Run: headless pygame with SDL's dummy video driver; simulated clock (each Clock.tick advances the game by its frame time, no real sleeping); random seed 0; keys injected as events and as key.get_pressed() state; mouse plan: one left click at the window centre at the start of phase 2, then a move to the lower-right quarter at the start of phase 3.
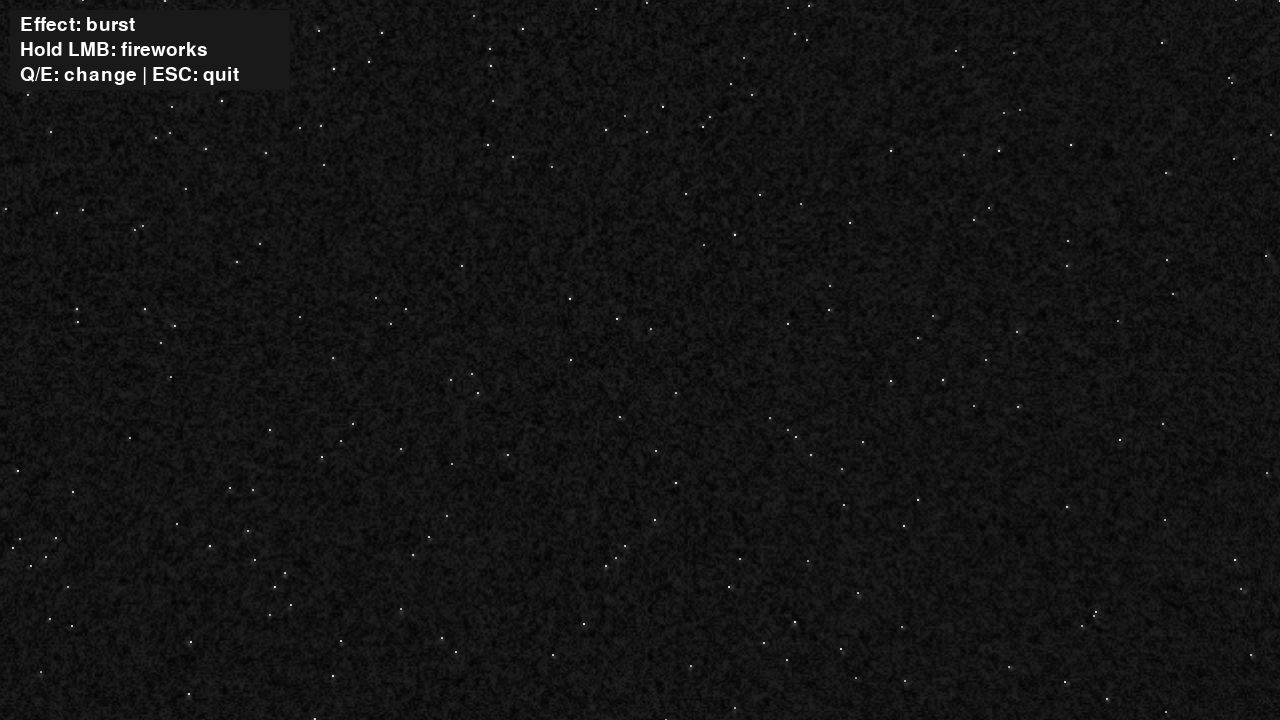
Frame 1 of 4 · flips 1–60 · no input
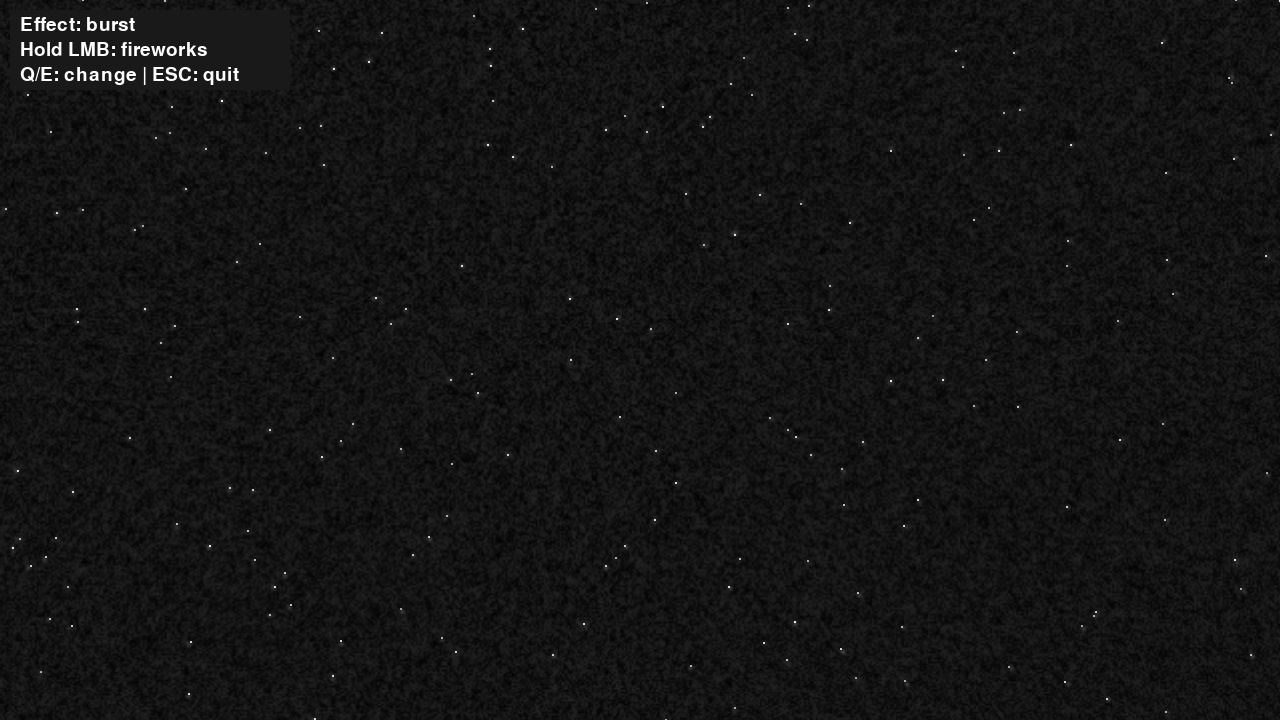
Frame 2 of 4 · flips 61–180 · clicked the window centre · tapped SPACE, RETURN · held RIGHT (→), D
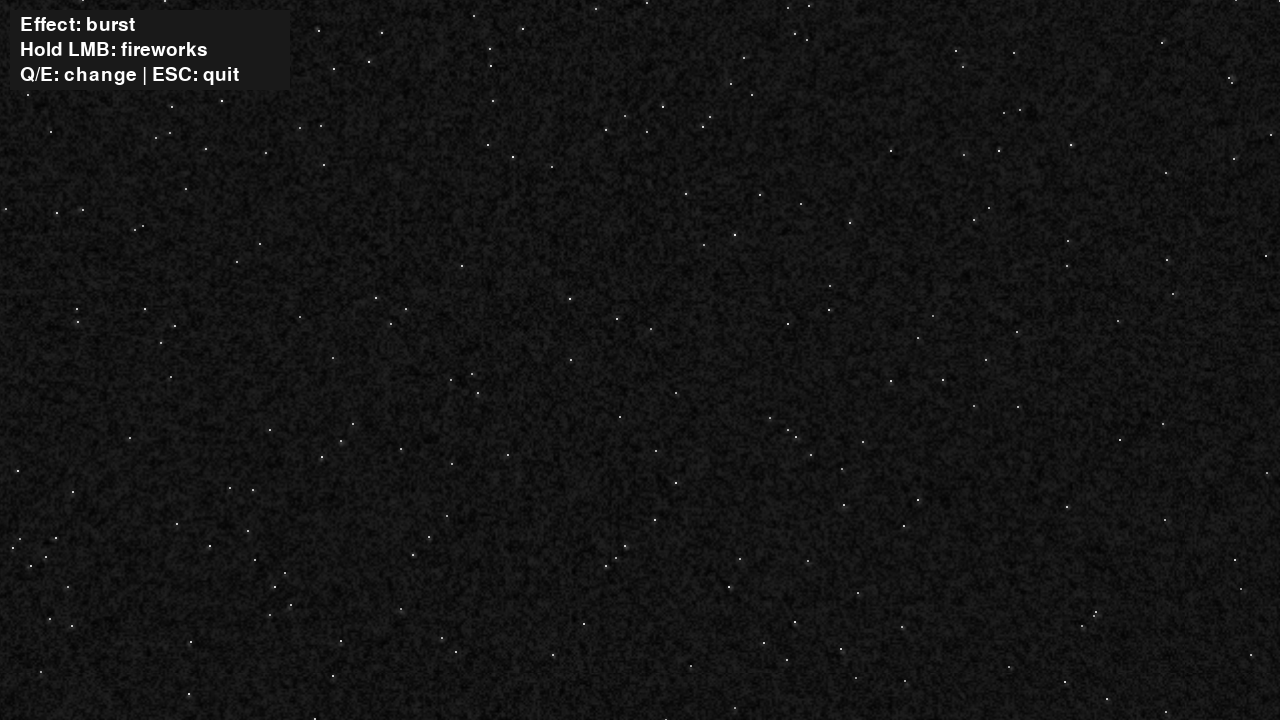
Frame 3 of 4 · flips 181–300 · moved the mouse to the lower-right quarter · held DOWN (↓), S
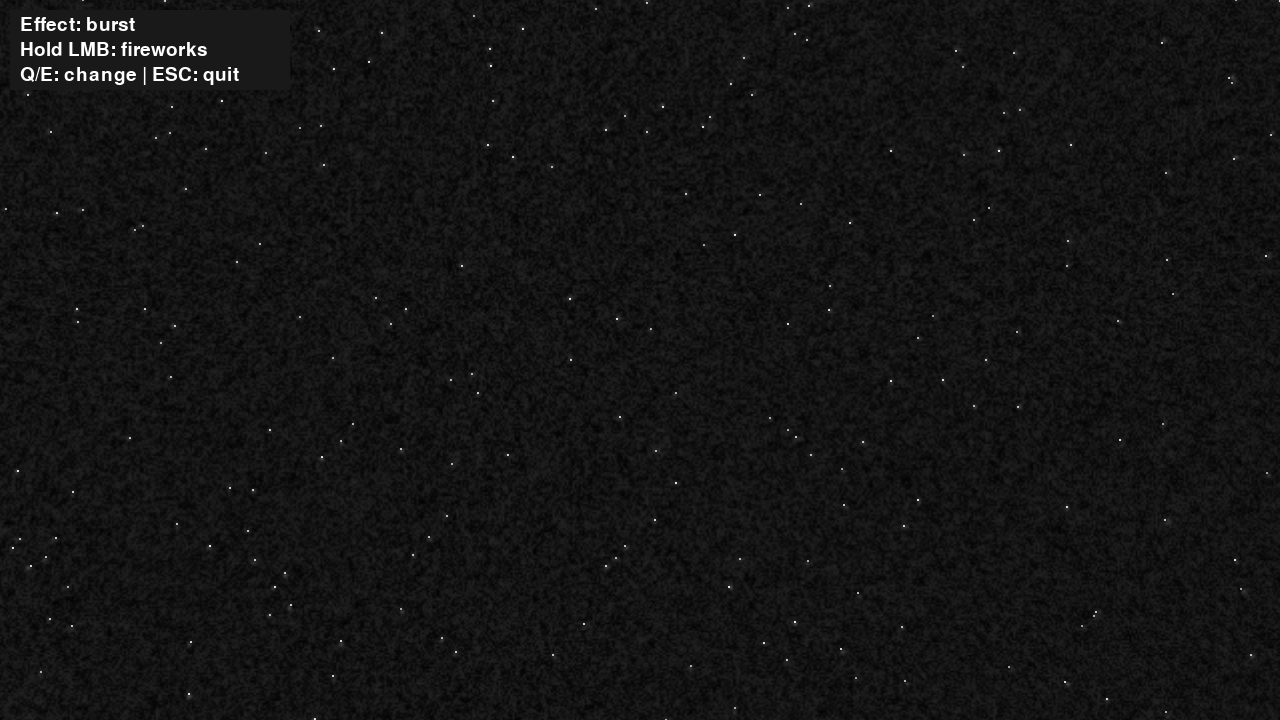
Frame 4 of 4 · flips 301–420 · held LEFT (←), A, UP (↑), W

The pygame program that drew these frames:

"""
                             [ DISCLAIMER ]
                             
This code and its associated logic were authored by GuestAUser(Lk10). 
Any use, distribution, or modification of this code MUST include proper credit to the original author. 
Failure to attribute the original author is a violation of intellectual property rights. 
By using this code, you agree to comply with these terms.

Thank you for respecting the work of the original creator.

[TIMESTAMP OF PROJECT] (01/30/2025)
"""

import pygame, random, math
from pygame.math import Vector2

pygame.init()
WIDTH, HEIGHT = 1280, 720
SCREEN = pygame.display.set_mode((WIDTH, HEIGHT))
pygame.display.set_caption("Starry Fireworks Simulation (OPTIMIZED-RELEASE)")
CLOCK = pygame.time.Clock()

BLACK = (0, 0, 0)

class Particle:
    def __init__(self, pos, vel, color, radius, life, drag=0.95, gravity=0.1):
        self.pos = Vector2(pos)
        self.vel = Vector2(vel)
        self.color = color
        self.radius = radius
        self.life = life
        self.drag = drag
        self.gravity = gravity

    def update(self, dt):
        self.vel *= self.drag
        self.vel.y += self.gravity * dt * 60
        self.pos += self.vel * dt * 60
        self.life -= dt

    def draw(self, surf):
        if self.life > 0:
            base_size = max(2, int(self.radius * 5))
            glow = pygame.Surface((base_size, base_size), pygame.SRCALPHA)
            for i in range(4):
                r = max(0, int(self.radius) + 3 - i*2)
                a = max(0, 120 - i*28)
                pygame.draw.circle(glow, (*self.color, a), (base_size//2, base_size//2), r)
            surf.blit(glow, (int(self.pos.x - base_size//2), int(self.pos.y - base_size//2)), special_flags=pygame.BLEND_ADD)

class Firework:
    def __init__(self, pos, mode):
        self.pos = Vector2(pos)
        self.color = (random.randint(128,255), random.randint(128,255), random.randint(128,255))
        self.rocket = Particle(self.pos, (random.uniform(-2,2), random.uniform(-22,-18)), self.color, 1.0, 2.2, drag=0.96, gravity=0.05)
        self.exploded = False
        self.particles = []
        self.mode = mode
        self.secondary = []
        self.second_exploded = False

    def update(self, dt):
        if not self.exploded:
            self.rocket.update(dt)
            if self.rocket.life <= 0 or self.rocket.vel.y >= 0:
                self.exploded = True
                self.explode()
        else:
            for p in self.particles:
                p.update(dt)
            self.particles = [p for p in self.particles if p.life > 0]
            if not self.second_exploded and random.random() < 0.02 and len(self.particles) > 15:
                self.second_exploded = True
                center = random.choice(self.particles).pos
                self.secondary_explode(center)
            for s in self.secondary:
                s.update(dt)
            self.secondary = [p for p in self.secondary if p.life > 0]

    def draw(self, surf):
        if not self.exploded:
            self.rocket.draw(surf)
        else:
            for p in self.particles:
                p.draw(surf)
            for p in self.secondary:
                p.draw(surf)

    def explode(self):
        if self.mode == "burst":
            for _ in range(60):
                a = random.uniform(0, 2*math.pi)
                spd = random.uniform(3,7)
                vx, vy = math.cos(a)*spd, math.sin(a)*spd
                self.particles.append(Particle(self.rocket.pos, (vx, vy), self.color, 1.3, random.uniform(1.5,2.5)))
        elif self.mode == "ring":
            for i in range(36):
                a = i*(2*math.pi/36)
                vx, vy = math.cos(a)*6, math.sin(a)*6
                self.particles.append(Particle(self.rocket.pos, (vx, vy), self.color, 1.2, random.uniform(1.2,2.0)))
        elif self.mode == "star":
            for i in range(5):
                a = i*(2*math.pi/5)
                for r in [1,2,3]:
                    vx = math.cos(a)*r*4
                    vy = math.sin(a)*r*4
                    spark = (
                        min(255, self.color[0] + random.randint(-30,30)),
                        min(255, self.color[1] + random.randint(-30,30)),
                        min(255, self.color[2] + random.randint(-30,30))
                    )
                    self.particles.append(Particle(self.rocket.pos, (vx, vy), spark, 1.2, random.uniform(1,2), drag=0.95))
        else:
            for i in range(20):
                a = i*(2*math.pi/20)
                s = random.uniform(2,4)
                vx, vy = math.cos(a)*s, math.sin(a)*s
                self.particles.append(Particle(self.rocket.pos, (vx, vy), self.color, 1.6, random.uniform(1,2), drag=0.96, gravity=0.12))

    def secondary_explode(self, center):
        for _ in range(30):
            a = random.uniform(0, 2*math.pi)
            s = random.uniform(2,5)
            cx, cy = math.cos(a)*s, math.sin(a)*s
            c = (
                min(255, self.color[0]+random.randint(-60,60)),
                min(255, self.color[1]+random.randint(-60,60)),
                min(255, self.color[2]+random.randint(-60,60))
            )
            self.secondary.append(Particle(center, (cx, cy), c, 1.2, random.uniform(1,2), 0.95, 0.1))

class UI:
    def __init__(self):
        self.modes = ["burst","ring","star","trail"]
        self.idx = 0
        self.font = pygame.font.SysFont(None, 28)

    @property
    def mode(self):
        return self.modes[self.idx]

    def next_mode(self):
        self.idx = (self.idx + 1) % len(self.modes)

    def prev_mode(self):
        self.idx = (self.idx - 1) % len(self.modes)

    def draw(self, surf):
        pygame.draw.rect(surf, (25,25,25), (10,10,280,80))
        t1 = self.font.render(f"Effect: {self.mode}", True, (255,255,255))
        t2 = self.font.render("Hold LMB: fireworks", True, (255,255,255))
        t3 = self.font.render("Q/E: change | ESC: quit", True, (255,255,255))
        surf.blit(t1, (20, 15))
        surf.blit(t2, (20, 40))
        surf.blit(t3, (20, 65))

class Starfield:
    def __init__(self, star_count):
        self.stars = []
        self.surf = pygame.Surface((WIDTH, HEIGHT), pygame.SRCALPHA)
        for _ in range(star_count):
            x = random.randint(0, WIDTH)
            y = random.randint(0, HEIGHT)
            base_c = random.randint(180,255)
            phase = random.uniform(0, 2*math.pi)
            speed = random.uniform(0.3,2)
            self.stars.append([x, y, base_c, phase, speed])

    def update(self, dt):
        for s in self.stars:
            s[3] += s[4]*dt
            s[2] += int(30*math.sin(s[3])*dt)
            s[2] = max(150, min(255,s[2]))

    def draw(self, surf):
        self.surf.fill((0,0,0,0))
        for s in self.stars:
            c = s[2]
            color = (c,c,c,255)
            pygame.draw.circle(self.surf, color, (s[0], s[1]), 1)
        surf.blit(self.surf, (0,0))

class CloudLayer:
    def __init__(self):
        self.offset_x = 0
        self.offset_y = 0
        self.scroll_speed_x = 20
        self.scroll_speed_y = 10
        self.alpha = 70
        self.noise_surf = self.generate_noise_surf()

    def generate_noise_surf(self):
        w2, h2 = WIDTH//2, HEIGHT//2
        surf = pygame.Surface((w2, h2), pygame.SRCALPHA)
        for y in range(h2):
            for x in range(w2):
                val = random.randint(0,80)
                surf.set_at((x, y), (val, val, val, 255))
        return pygame.transform.smoothscale(surf, (WIDTH, HEIGHT))

    def update(self, dt):
        self.offset_x += self.scroll_speed_x * dt
        self.offset_y += self.scroll_speed_y * dt

    def draw(self, surf):
        ox = int(self.offset_x) % WIDTH
        oy = int(self.offset_y) % HEIGHT
        tmp = pygame.Surface((WIDTH, HEIGHT), pygame.SRCALPHA)
        tmp.blit(self.noise_surf, (-ox, -oy))
        tmp.blit(self.noise_surf, (-ox + WIDTH, -oy))
        tmp.blit(self.noise_surf, (-ox, -oy + HEIGHT))
        tmp.blit(self.noise_surf, (-ox + WIDTH, -oy + HEIGHT))
        tmp.set_alpha(self.alpha)
        surf.blit(tmp, (0,0), special_flags=pygame.BLEND_ALPHA_SDL2)

def bloom_pass(surf):
    scale = 0.25
    w, h = int(surf.get_width()*scale), int(surf.get_height()*scale)
    small = pygame.transform.smoothscale(surf, (w,h))
    for _ in range(2):
        small = pygame.transform.smoothscale(small, (w,h))
    bloom = pygame.transform.smoothscale(small, surf.get_size())
    final = surf.copy()
    final.blit(bloom, (0,0), special_flags=pygame.BLEND_ADD)
    return final

def main():
    ui = UI()
    starfield = Starfield(star_count=200)
    clouds = CloudLayer()

    fireworks = []
    launching = False
    time_since_launch = 0
    launch_interval = 0.15

    running = True
    while running:
        dt = CLOCK.tick(60) / 1000
        for e in pygame.event.get():
            if e.type == pygame.QUIT:
                running = False
            elif e.type == pygame.KEYDOWN:
                if e.key == pygame.K_ESCAPE:
                    running = False
                elif e.key == pygame.K_q:
                    ui.prev_mode()
                elif e.key == pygame.K_e:
                    ui.next_mode()
            elif e.type == pygame.MOUSEBUTTONDOWN and e.button == 1:
                launching = True
            elif e.type == pygame.MOUSEBUTTONUP and e.button == 1:
                launching = False

        time_since_launch += dt
        if launching and time_since_launch >= launch_interval:
            fireworks.append(Firework(pygame.mouse.get_pos(), ui.mode))
            time_since_launch = 0

        starfield.update(dt)
        clouds.update(dt)

        for f in fireworks:
            f.update(dt)
        fireworks = [f for f in fireworks if not (f.exploded and not f.particles and not f.secondary)]

        buffer_surf = pygame.Surface((WIDTH, HEIGHT), pygame.SRCALPHA)
        buffer_surf.fill(BLACK)
        starfield.draw(buffer_surf)
        clouds.draw(buffer_surf)

        for f in fireworks:
            f.draw(buffer_surf)

        buffer_surf = bloom_pass(buffer_surf)

        SCREEN.blit(buffer_surf, (0,0))
        ui.draw(SCREEN)
        pygame.display.flip()

    pygame.quit()

if __name__=="__main__":
    main()
